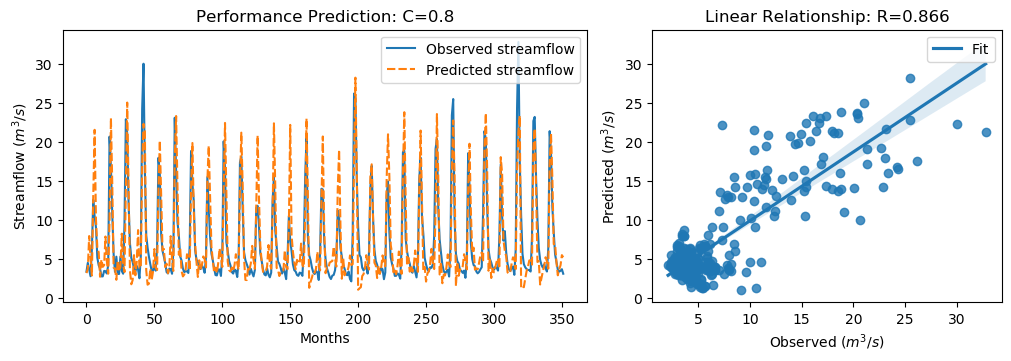

The data file committed next to this chart (first rows):
y_true, y_pred, y_true_scaled, y_pred_scaled
3.34, 3.147, -0.6058, -0.6332
4.47, 3.726, -0.4451, -0.5509
3.61, 7.905, -0.5674, 0.04323
2.75, 5.01, -0.6897, -0.3684
6.28, 2.844, -0.1878, -0.6763
12.55, 13.09, 0.7036, 0.7797
10.44, 21.53, 0.4036, 1.981
9.01, 9.981, 0.2003, 0.3384
5.12, 6.422, -0.3527, -0.1677
4.16, 5.816, -0.4892, -0.2537
3.72, 2.682, -0.5518, -0.6993
2.73, 4.884, -0.6925, -0.3862
2.73, 3.95, -0.6925, -0.5191
3.43, 4.177, -0.593, -0.4868
3.4, 7.846, -0.5972, 0.03486
3.1, 4.666, -0.6399, -0.4172
4.17, 3.073, -0.4878, -0.6437
20.66, 9.956, 1.857, 0.3349
16.78, 23.05, 1.305, 2.196
10.67, 14.57, 0.4363, 0.9906
5.59, 3.85, -0.2859, -0.5332
3.31, 3.739, -0.61, -0.549
5.26, 2.293, -0.3328, -0.7547
3.05, 4.779, -0.647, -0.4012
3.04, 3.384, -0.6484, -0.5995
5.26, 3.981, -0.3328, -0.5146
3.41, 8.209, -0.5958, 0.08646
3.07, 4.246, -0.6442, -0.4769
9.62, 3.285, 0.2871, -0.6137
22.89, 14.19, 2.174, 0.9374
21.04, 25.03, 1.911, 2.478
12.14, 13.82, 0.6453, 0.8846
7.0, 3.517, -0.08543, -0.5807
5.08, 1.716, -0.3584, -0.8366
4.58, 2.245, -0.4295, -0.7614
3.72, 5.456, -0.5518, -0.3049
3.3, 2.872, -0.6115, -0.6723
4.07, 4.637, -0.502, -0.4213
3.64, 8.667, -0.5631, 0.1516
2.49, 3.814, -0.7266, -0.5384
5.3, 3.821, -0.3271, -0.5373
24.2, 16.76, 2.36, 1.303
30.01, 22.3, 3.186, 2.09
16.39, 21.34, 1.25, 1.954
8.01, 3.53, 0.05817, -0.5787
6.41, 1.663, -0.1693, -0.8442
5.24, 1.79, -0.3357, -0.8262
4.29, 3.72, -0.4707, -0.5517
3.44, 2.257, -0.5916, -0.7598
3.43, 3.355, -0.593, -0.6036
4.22, 6.238, -0.4807, -0.1937
3.47, 3.836, -0.5873, -0.5352
6.6, 3.542, -0.1423, -0.5771
17.94, 13.92, 1.47, 0.8981
15.85, 20.16, 1.173, 1.785
8.14, 12.96, 0.07665, 0.7622
6.0, 6.033, -0.2276, -0.223
5.26, 6.252, -0.3328, -0.1918
4.42, 3.916, -0.4522, -0.5239
3.28, 4.355, -0.6143, -0.4615
... 292 more rows
